Labelled photos from "resnet_dataset", an image-classification folder in OguzcanBicer/PotholeDetectionDeepLearning. The possible labels are: no pothole, pothole.

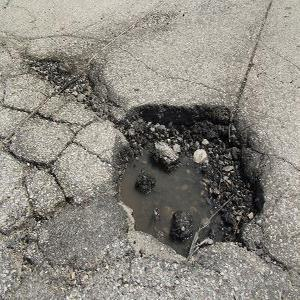
Label: pothole

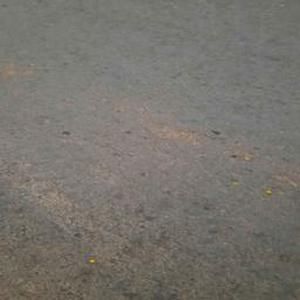
Label: no pothole

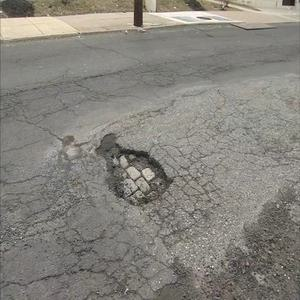
Label: pothole

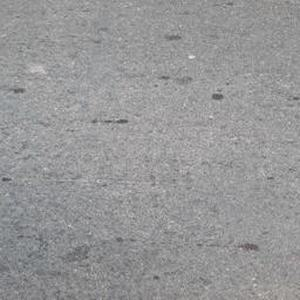
Label: no pothole

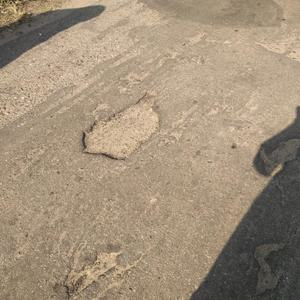
Label: pothole

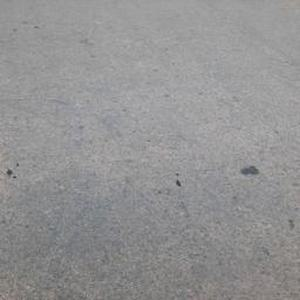
Label: no pothole
